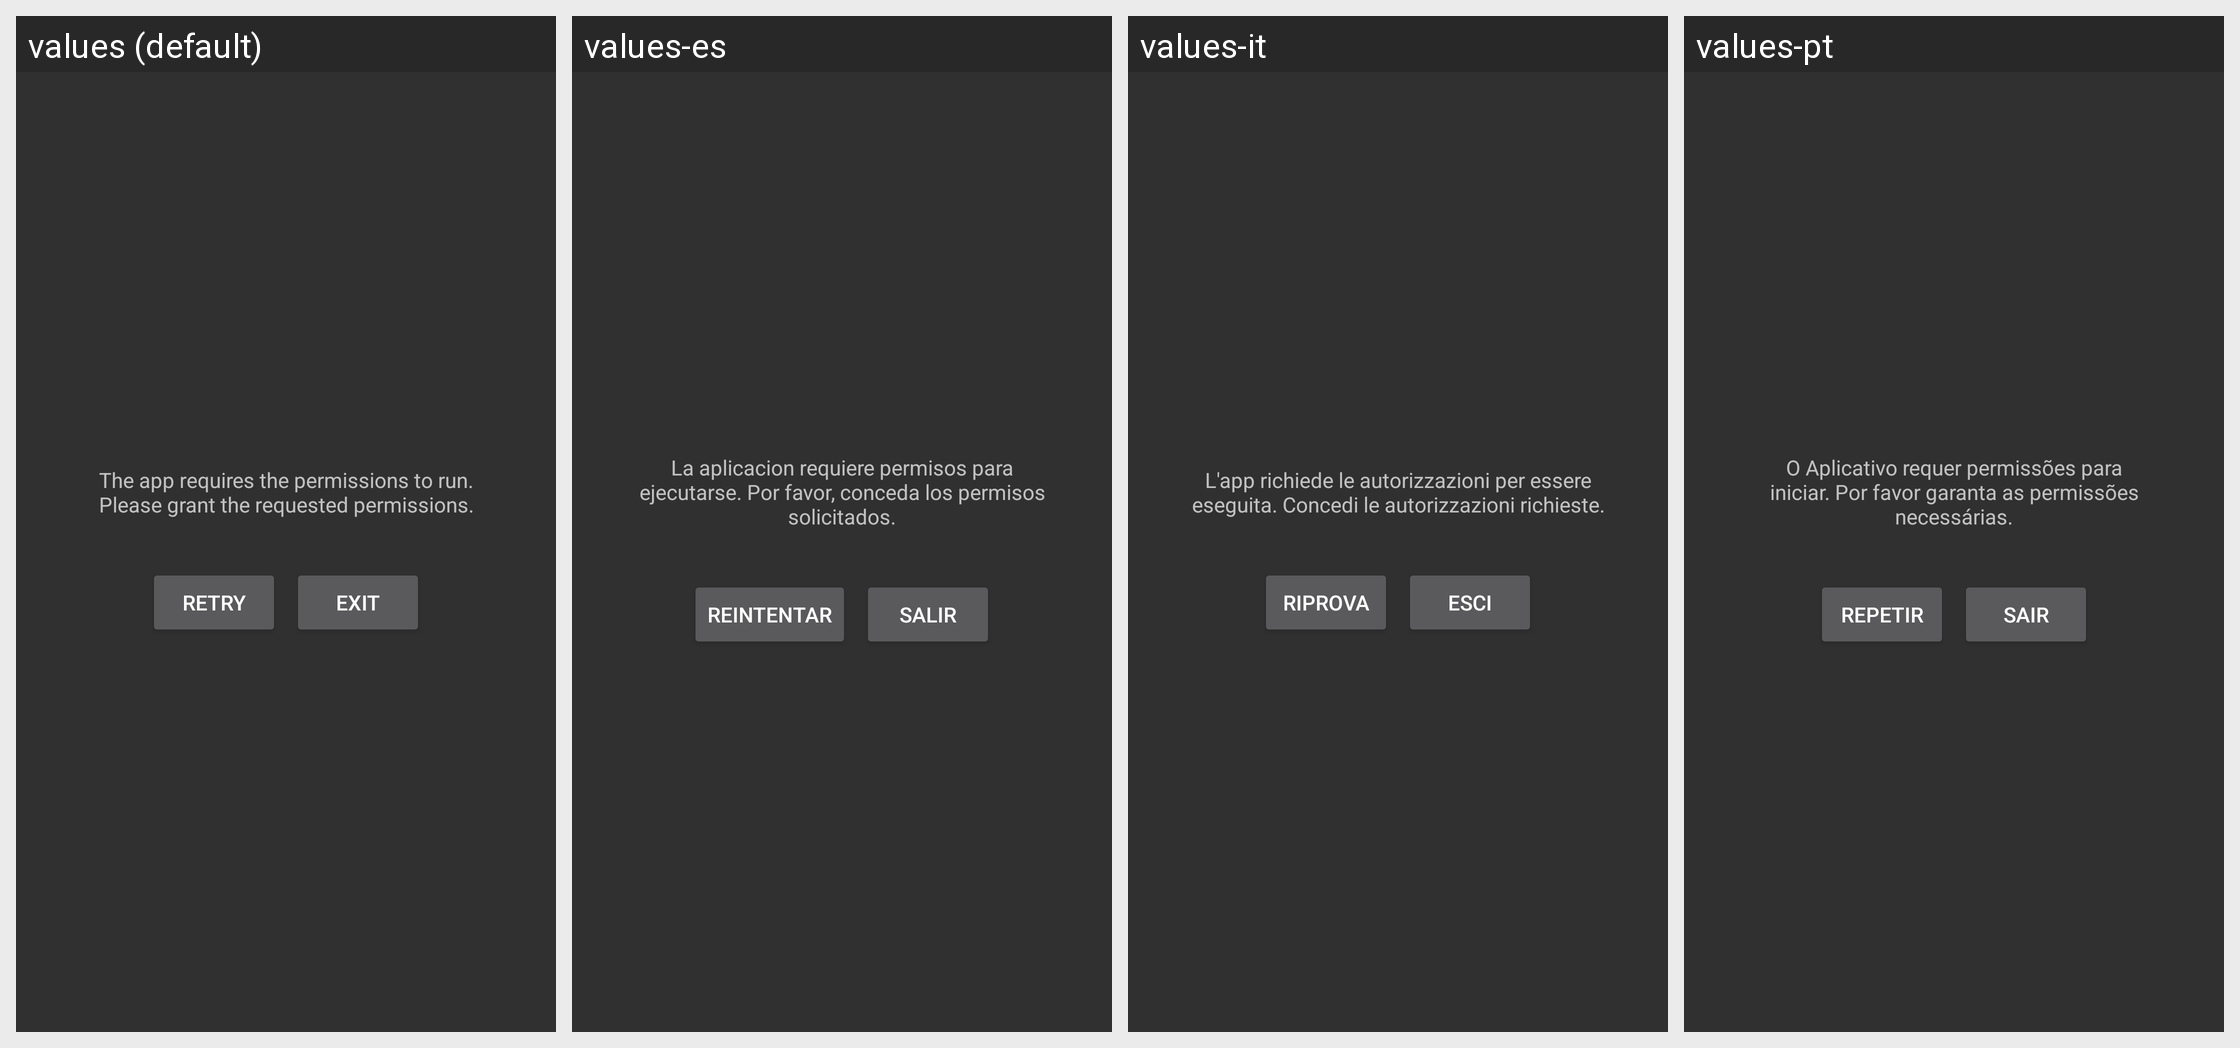

For this localized Android screen grid, give each drawn string resource with its value in every locale shown.
Android screen res/layout/dialog_permissions.xml rendered under 4 locales, left to right: values (default), values-es, values-it, values-pt. Device: Nexus 5 (rendered at 1080×1920; each locale shown at half size, 540×960, under a caption strip naming it); theme AppTheme.
Other locales in the repository, not shown: values-ar, values-cs, values-de, values-fr, values-ja, values-pl-rPL, values-ru, values-tr, values-vi, values-zh-rCN, values-zh-rHK, values-zh-rTW.
Strings drawn on this screen, with the default value and each locale's value (text and hints the layout hard-codes, and strings that could not be matched under every locale, appear in the picture but are not listed):

dialog_permission_title
  values: The app requires the permissions to run. Please grant the requested permissions.
  values-es: La aplicacion requiere permisos para ejecutarse. Por favor, conceda los permisos solicitados.
  values-it: L'app richiede le autorizzazioni per essere eseguita. Concedi le autorizzazioni richieste.
  values-pt: O Aplicativo requer permissões para iniciar. Por favor garanta as permissões necessárias.

main_activity_repeat
  values: Retry
  values-es: Reintentar
  values-it: Riprova
  values-pt: Repetir

main_activity_exit
  values: Exit
  values-es: Salir
  values-it: Esci
  values-pt: Sair
